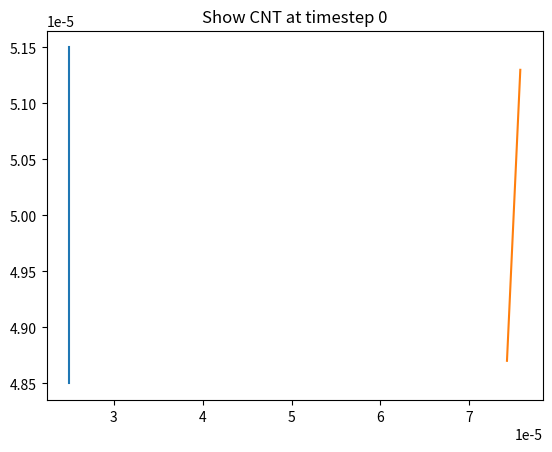
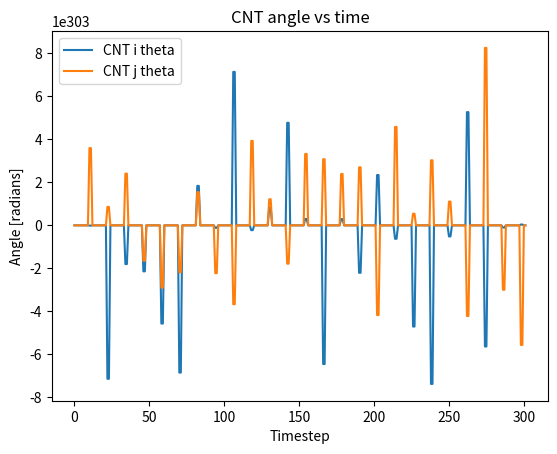
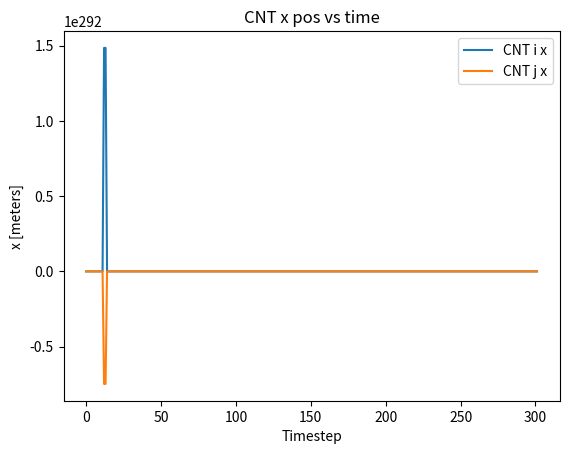
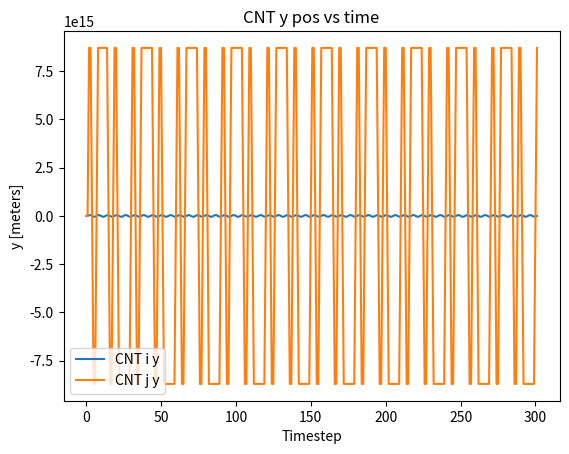
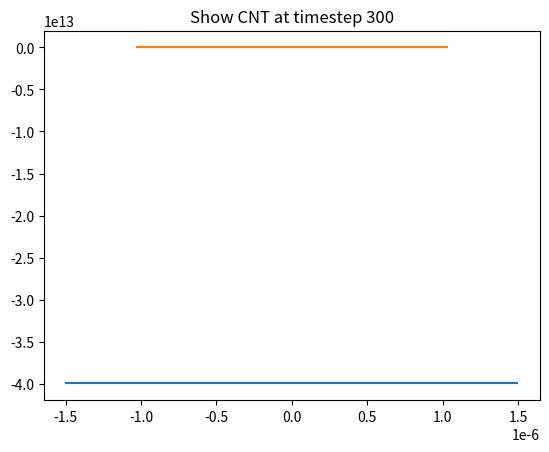

Write the Python code that produced these figures, in order.
import math
import numpy as np
import scipy as sp
import pandas as pd
import matplotlib.pyplot as plt
from tqdm import tqdm


class TwoCNT:
    def __init__(self):
        # Simulation settings
        self.timesteps = 300
        self.timesteps_per_second = 10
        self.time = self.timesteps_per_second**(-1)

        # CNT i initial settings
        self.a_i = 1.5*10**(-6)  #static
        self.b_i = 0.5*10**(-9)  #static
        self.theta_i = np.zeros((self.timesteps + 2, 1))
        self.x_i = np.zeros((self.timesteps + 2, 1))
        self.y_i = np.zeros((self.timesteps + 2, 1))
        self.theta_i[0:2] = np.pi/2
        self.x_i[0:2] = 0.25*10**(-4)
        self.y_i[0:2] = 0.5*10**(-4)
        
        # CNT j initial settings
        self.a_j = 1.5*10**(-6)  #static
        self.b_j = 0.5*10**(-9)  #static
        self.theta_j = np.zeros((self.timesteps + 2, 1))
        self.x_j = np.zeros((self.timesteps + 2, 1))
        self.y_j = np.zeros((self.timesteps + 2, 1))
        self.theta_j[0:2] = np.pi/3
        self.x_j[0:2] = 0.75*10**(-4)
        self.y_j[0:2] = 0.5*10**(-4)
        
        # CNT properties
        self.cnt_permittivity = 1*10**(5)
        self.cnt_conductivity = 1*10**(4)  #S/m

        # Fluid and interphase properties
        self.viscosity = 30  #mPa*s
        self.fluid_permittivity = 11
        self.fluid_conductivity = 3*10**(-5)  #S/m
        self.interphase_permittivity = 1*10**(4)
        self.interphase_conductivity = 1*10**(-4)  #S/m
        self.interphase_thickness = 10*10**(-9)  #m

        # Electric field properties
        self.E_mag = 6.6  #V/mm
        self.E_freq = 50  #Hz

        # Derived values
        self.eq_permittivity_i = self.interphase_permittivity*((self.cnt_permittivity+(self.interphase_thickness /
                            (2*self.a_i))*(self.cnt_permittivity-self.interphase_permittivity)) /
                            (self.interphase_permittivity+(self.interphase_thickness/(2*self.a_i)) *
                            (self.cnt_permittivity-self.interphase_permittivity)))
        self.eq_permittivity_j = self.interphase_permittivity*((self.cnt_permittivity+(self.interphase_thickness /
                            (2*self.a_j))*(self.cnt_permittivity-self.interphase_permittivity)) /
                            (self.interphase_permittivity+(self.interphase_thickness/(2*self.a_j)) *
                            (self.cnt_permittivity-self.interphase_permittivity)))
        self.V_i = (4/3) * np.pi * self.a_i * self.b_i**2
        self.V_j = (4/3) * np.pi * self.a_j * self.b_j**2
        self.m_i = 2 * self.b_i * self.V_i
        self.m_j = 2 * self.b_j * self.V_j
        self.I_i = self.m_i * (self.a_i ** 2 + (2 * self.b_i) ** 2) / 5
        self.I_j = self.m_j * (self.a_j ** 2 + (2 * self.b_j) ** 2) / 5

        # Post sim results, #TODO: remove all of this
        self.t_dep_i = []
        self.t_fr_i = []
        
    def show_cnts(self, timestep):
        # CNT i
        start_x_i = self.x_i[timestep] + self.a_i * np.cos(self.theta_i[timestep])
        start_y_i = self.y_i[timestep] + self.a_i * np.sin(self.theta_i[timestep])
        end_x_i = self.x_i[timestep] - self.a_i * np.cos(self.theta_i[timestep])
        end_y_i = self.y_i[timestep] - self.a_i * np.sin(self.theta_i[timestep])
        plt.plot([start_x_i, end_x_i], [start_y_i, end_y_i])

        # CNT j
        start_x_j = self.x_j[timestep] + self.a_j * np.cos(self.theta_j[timestep])
        start_y_j = self.y_j[timestep] + self.a_j * np.sin(self.theta_j[timestep])
        end_x_j = self.x_j[timestep] - self.a_j * np.cos(self.theta_j[timestep])
        end_y_j = self.y_j[timestep] - self.a_j * np.sin(self.theta_j[timestep])
        plt.plot([start_x_j, end_x_j], [start_y_j, end_y_j])
        plt.title('Show CNT at timestep ' + str(timestep))
        print('At timestep ' + str(timestep) + ' CNT i theta: ' + str(self.theta_i[timestep]) +
              ' CNT j theta: ' + str(self.theta_j[timestep]))

        plt.show()

    def show_theta(self):
        steps = range(self.timesteps + 2)
        plt.plot(steps, self.theta_i, label='CNT i theta')
        plt.plot(steps, self.theta_j, label='CNT j theta')
        plt.legend(loc='best')
        plt.xlabel('Timestep')
        plt.ylabel('Angle [radians]')
        plt.title('CNT angle vs time')
        plt.show()
        
    def show_x(self):
        steps = range(self.timesteps + 2)
        plt.plot(steps, self.x_i, label='CNT i x')
        plt.plot(steps, self.x_j, label='CNT j x')
        plt.legend(loc='best')
        plt.xlabel('Timestep')
        plt.ylabel('x [meters]')
        plt.title('CNT x pos vs time')
        plt.show()
        
    def show_y(self):
        steps = range(self.timesteps + 2)
        plt.plot(steps, self.y_i, label='CNT i y')
        plt.plot(steps, self.y_j, label='CNT j y')
        plt.legend(loc='best')
        plt.xlabel('Timestep')
        plt.ylabel('y [meters]')
        plt.title('CNT y pos vs time')
        plt.show()

    def calc_viscosity(self, timestep):
        #TODO: all of this
        return self.viscosity

    def calculate_r(self, timestep):
        r_i = np.sqrt(self.x_i[timestep] ** 2 + self.y_i[timestep] ** 2)
        r_j = np.sqrt(self.x_j[timestep] ** 2 + self.y_j[timestep] ** 2)
        return r_i, r_j

    def calc_dep_t(self, timestep):
        L_i = (np.log(2 * self.a_i / self.b_i) - 1) / ((self.a_i / self.b_i) ** 2)
        L_j = (np.log(2 * self.a_j / self.b_j) - 1) / ((self.a_j / self.b_j) ** 2)
        alpha_star_i = (((self.eq_permittivity_i-self.fluid_permittivity)**2) /
                      ((self.fluid_permittivity+(self.eq_permittivity_i-self.fluid_permittivity)*L_i) *
                       (self.eq_permittivity_i+self.fluid_permittivity)))
        alpha_star_j = (((self.eq_permittivity_j-self.fluid_permittivity)**2) /
                      ((self.fluid_permittivity+(self.eq_permittivity_j-self.fluid_permittivity)*L_j) *
                       (self.eq_permittivity_j+self.fluid_permittivity)))
        t_dep_i = (1/4)*self.V_i*self.fluid_permittivity*(self.E_mag**2)*alpha_star_i*np.sin(2*self.theta_i[timestep-1])
        t_dep_j = (1/4)*self.V_j*self.fluid_permittivity*(self.E_mag**2)*alpha_star_j*np.sin(2*self.theta_j[timestep-1])
        if math.isnan(t_dep_i) or math.isinf(t_dep_i):
            t_dep_i = 0
        if math.isnan(t_dep_j) or math.isinf(t_dep_j):
            t_dep_j = 0
        return t_dep_i, t_dep_j

    def calc_fr_t(self, timestep):
        theta_dot_i = (self.theta_i[timestep - 1][0] - self.theta_i[timestep - 2][0]) / self.time
        theta_dot_j = (self.theta_j[timestep - 1][0] - self.theta_j[timestep - 2][0]) / self.time
        r_e_i = self.a_i ** (1 / 3) * self.b_i ** (2 / 3)
        r_e_j = self.a_j ** (1 / 3) * self.b_j ** (2 / 3)
        p_i = self.a_i/self.b_i
        p_j = self.a_j/self.b_j
        K_t_i = (np.sqrt(1-p_i**(-2)))/(p_i**(-2/3)*np.log(p_i*(1+np.sqrt(1-p_i**(-2)))))
        K_t_j = (np.sqrt(1-p_j**(-2)))/(p_j**(-2/3)*np.log(p_j*(1+np.sqrt(1-p_j**(-2)))))
        K_r_i = ((4*p_i**2)*(1-p_i**2))/(3*((((2*p_i**(2/3))*(2-p_i**(-2)))/K_t_i)-2))
        K_r_j = ((4*p_j**2)*(1-p_j**2))/(3*((((2*p_j**(2/3))*(2-p_j**(-2)))/K_t_j)-2))
        t_fr_i = 8*np.pi*self.calc_viscosity(timestep-1)*(r_e_i**3)*K_r_i*theta_dot_i
        t_fr_j = 8*np.pi*self.calc_viscosity(timestep-1)*(r_e_j**3)*K_r_j*theta_dot_j
        if math.isnan(t_fr_i) or math.isinf(t_fr_i):
            t_fr_i = 0
        if math.isnan(t_fr_j) or math.isinf(t_fr_j):
            t_fr_j = 0
        return t_fr_i, t_fr_j

    def calc_pm_r(self, timestep):
        if self.theta_i[timestep-1] > np.pi/2:
            loc_plus_i = (self.x_i[timestep-1] - self.a_i*np.cos(self.theta_i[timestep-1]), 
                          self.y_i[timestep-1] + self.a_i*np.sin(self.theta_i[timestep-1]))
            loc_minus_i = (self.x_i[timestep-1] + self.a_i*np.cos(self.theta_i[timestep-1]), 
                          self.y_i[timestep-1] - self.a_i*np.sin(self.theta_i[timestep-1]))
            r_i_plus = np.sqrt((loc_plus_i[0])**2 + (loc_plus_i[1])**2)
            r_i_minus = np.sqrt((loc_minus_i[0])**2 + (loc_minus_i[1])**2)
        else:
            loc_plus_i = (self.x_i[timestep-1] + self.a_i*np.cos(self.theta_i[timestep-1]), 
                          self.y_i[timestep-1] + self.a_i*np.sin(self.theta_i[timestep-1]))
            loc_minus_i = (self.x_i[timestep-1] + self.a_i*np.cos(self.theta_i[timestep-1]), 
                          self.y_i[timestep-1] + self.a_i*np.sin(self.theta_i[timestep-1]))
            r_i_plus = np.sqrt((loc_plus_i[0])**2 + (loc_plus_i[1])**2)
            r_i_minus = np.sqrt((loc_minus_i[0])**2 + (loc_minus_i[1])**2)

        if self.theta_j[timestep-1] > np.pi/2:
            loc_plus_j = (self.x_j[timestep-1] - self.a_j*np.cos(self.theta_j[timestep-1]), 
                          self.y_j[timestep-1] + self.a_j*np.sin(self.theta_j[timestep-1]))
            loc_minus_j = (self.x_j[timestep-1] + self.a_j*np.cos(self.theta_j[timestep-1]), 
                          self.y_j[timestep-1] - self.a_j*np.sin(self.theta_j[timestep-1]))
            r_j_plus = np.sqrt((loc_plus_j[0])**2 + (loc_plus_j[1])**2)
            r_j_minus = np.sqrt((loc_minus_j[0])**2 + (loc_minus_j[1])**2)
        else:
            loc_plus_j = (self.x_j[timestep-1] + self.a_j*np.cos(self.theta_j[timestep-1]),
                          self.y_j[timestep-1] + self.a_j*np.sin(self.theta_j[timestep-1]))
            loc_minus_j = (self.x_j[timestep-1] + self.a_j*np.cos(self.theta_j[timestep-1]), 
                          self.y_j[timestep-1] + self.a_j*np.sin(self.theta_j[timestep-1]))
            r_j_plus = np.sqrt((loc_plus_j[0])**2 + (loc_plus_j[1])**2)
            r_j_minus = np.sqrt((loc_minus_j[0])**2 + (loc_minus_j[1])**2)
        return (r_i_plus, r_i_minus, r_j_plus, r_j_minus), (loc_plus_i, loc_minus_i, loc_plus_j, loc_minus_j)


    def calc_coup(self, timestep):
        r_i, r_j = self.calculate_r(timestep=timestep-1)
        # NOTE: same timestep, self.calc_pm_r calculates prev step internally
        r_pm_ij, r_locs = self.calc_pm_r(timestep=timestep)
        r_i_plus, r_i_minus, r_j_plus, r_j_minus = r_pm_ij
        loc_plus_i, loc_minus_i, loc_plus_j, loc_minus_j = r_locs

        q_i = ((self.fluid_permittivity * self.V_i * self.E_mag) / (2 * self.a_i) * 
               (self.eq_permittivity_i - self.fluid_permittivity) / (self.fluid_permittivity + 
                (self.eq_permittivity_i - self.fluid_permittivity) * 2 * self.a_i))
        q_j = ((self.fluid_permittivity * self.V_j * self.E_mag) / (2 * self.a_j) *
               (self.eq_permittivity_j - self.fluid_permittivity) / (self.fluid_permittivity +
                (self.eq_permittivity_j - self.fluid_permittivity) * 2 * self.a_j))

        slope_i = np.tan(self.theta_i[timestep - 1])
        slope_j = np.tan(self.theta_j[timestep - 1])

        # CNT i
        f_plus_plus_i = (1 / 4 * np.pi * self.fluid_permittivity) * (abs(q_i) * abs(q_j)) / (
                abs(r_i_plus - r_j_plus) ** 2)
        slope_plus_plus = (loc_plus_i[1] - loc_plus_j[1]) / (loc_plus_i[0] - loc_plus_j[0])
        gamma_plus_plus_i = np.arctan((slope_i - slope_plus_plus) / (1 + slope_i * slope_plus_plus))

        f_plus_minus_i = (1 / 4 * np.pi * self.fluid_permittivity) * (abs(q_i) * abs(q_j)) / (
                abs(r_i_plus - r_j_minus) ** 2)
        slope_plus_minus = (loc_plus_i[1] - loc_minus_j[1]) / (loc_plus_i[0] - loc_minus_j[0])
        gamma_plus_minus_i = np.arctan((slope_i - slope_plus_minus) / (1 + slope_i * slope_plus_minus))

        f_minus_minus_i = (1 / 4 * np.pi * self.fluid_permittivity) * (abs(q_i) * abs(q_j)) / (
                abs(r_i_minus - r_j_minus) ** 2)
        slope_minus_minus = (loc_minus_i[1] - loc_minus_j[1]) / (loc_minus_i[0] - loc_minus_j[0])
        gamma_minus_minus_i = np.arctan((slope_i - slope_minus_minus) / (1 + slope_i * slope_minus_minus))

        f_minus_plus_i = (1 / 4 * np.pi * self.fluid_permittivity) * (abs(q_i) * abs(q_j)) / (
                abs(r_i_minus - r_j_plus) ** 2)
        slope_minus_plus = (loc_minus_i[1] - loc_plus_j[1]) / (loc_minus_i[0] - loc_plus_j[0])
        gamma_minus_plus_i = np.arctan((slope_i - slope_minus_plus) / (1 + slope_i * slope_minus_plus))

        # CNT j
        f_plus_plus_j = (1 / 4 * np.pi * self.fluid_permittivity) * (abs(q_j) * abs(q_i)) / (
                abs(r_j_plus - r_i_plus) ** 2)
        slope_plus_plus = (loc_plus_j[1] - loc_plus_i[1]) / (loc_plus_j[0] - loc_plus_i[0])
        gamma_plus_plus_j = np.arctan((slope_j - slope_plus_plus) / (1 + slope_j * slope_plus_plus))

        f_plus_minus_j = (1 / 4 * np.pi * self.fluid_permittivity) * (abs(q_j) * abs(q_i)) / (
                abs(r_j_plus - r_i_minus) ** 2)
        slope_plus_minus = (loc_plus_j[1] - loc_minus_i[1]) / (loc_plus_j[0] - loc_minus_i[0])
        gamma_plus_minus_j = np.arctan((slope_j - slope_plus_minus) / (1 + slope_j * slope_plus_minus))

        f_minus_minus_j = (1 / 4 * np.pi * self.fluid_permittivity) * (abs(q_j) * abs(q_i)) / (
                abs(r_j_minus - r_i_minus) ** 2)
        slope_minus_minus = (loc_minus_j[1] - loc_minus_i[1]) / (loc_minus_j[0] - loc_minus_i[0])
        gamma_minus_minus_j = np.arctan((slope_j - slope_minus_minus) / (1 + slope_j * slope_minus_minus))

        f_minus_plus_j = (1 / 4 * np.pi * self.fluid_permittivity) * (abs(q_j) * abs(q_i)) / (
                abs(r_j_minus - r_i_plus) ** 2)
        slope_minus_plus = (loc_minus_j[1] - loc_plus_i[1]) / (loc_minus_j[0] - loc_plus_i[0])
        gamma_minus_plus_j = np.arctan((slope_j - slope_minus_plus) / (1 + slope_j * slope_minus_plus))

        return (
            (f_plus_plus_i[0], gamma_plus_plus_i[0]),
            (f_plus_minus_i[0], gamma_plus_minus_i[0]),
            (f_minus_minus_i[0], gamma_minus_minus_i[0]),
            (f_minus_plus_i[0], gamma_minus_plus_i[0]),
            (f_plus_plus_j[0], gamma_plus_plus_j[0]),
            (f_plus_minus_j[0], gamma_plus_minus_j[0]),
            (f_minus_minus_j[0], gamma_minus_minus_j[0]),
            (f_minus_plus_j[0], gamma_minus_plus_j[0])
        )

    def calc_coup_t(self, timestep):
        # Note: same timestep, self.calc_coup does timestep-1 internally
        forces = self.calc_coup(timestep=timestep)
        t_coup_i = self.a_i*(forces[0][0]*np.sin(forces[0][1]) +
                             forces[1][0]*np.sin(forces[1][1]) +
                             forces[2][0]*np.sin(forces[2][1]) +
                             forces[3][0]*np.sin(forces[3][1])
        )
        t_coup_j = self.a_i*(forces[4][0]*np.sin(forces[4][1]) +
                             forces[5][0]*np.sin(forces[5][1]) +
                             forces[6][0]*np.sin(forces[6][1]) +
                             forces[7][0]*np.sin(forces[7][1])
        )
        if math.isnan(t_coup_i) or math.isinf(t_coup_i):
            t_coup_i = 0
        if math.isnan(t_coup_j) or math.isinf(t_coup_j):
            t_coup_j = 0
        return t_coup_i, t_coup_j

    def calc_coup_f(self, timestep):
        # Note: same timestep, self.calc_coup does timestep-1 internally
        forces = self.calc_coup(timestep=timestep)
        f_coup_x_i = (forces[0][0]*np.cos(self.theta_i[timestep-1]+forces[0][1]) +
                      forces[1][0]*np.cos(self.theta_i[timestep-1]+forces[1][1]) +
                      forces[2][0]*np.cos(self.theta_i[timestep-1]+forces[2][1]) +
                      forces[3][0]*np.cos(self.theta_i[timestep-1]+forces[3][1])
        )
        f_coup_y_i = (forces[0][0]*np.sin(self.theta_i[timestep-1]+forces[0][1]) +
                      forces[1][0]*np.sin(self.theta_i[timestep-1]+forces[1][1]) +
                      forces[2][0]*np.sin(self.theta_i[timestep-1]+forces[2][1]) +
                      forces[3][0]*np.sin(self.theta_i[timestep-1]+forces[3][1])
        )
        f_coup_x_j = (forces[4][0]*np.cos(self.theta_j[timestep-1]+forces[4][1]) +
                      forces[5][0]*np.cos(self.theta_j[timestep-1]+forces[5][1]) +
                      forces[6][0]*np.cos(self.theta_j[timestep-1]+forces[6][1]) +
                      forces[7][0]*np.cos(self.theta_j[timestep-1]+forces[7][1])
        )
        f_coup_y_j = (forces[4][0]*np.sin(self.theta_j[timestep-1]+forces[4][1]) +
                      forces[5][0]*np.sin(self.theta_j[timestep-1]+forces[5][1]) +
                      forces[6][0]*np.sin(self.theta_j[timestep-1]+forces[6][1]) +
                      forces[7][0]*np.sin(self.theta_j[timestep-1]+forces[7][1])
        )
        if math.isnan(f_coup_x_i) or math.isinf(f_coup_x_i):
            f_coup_x_i = 0
        if math.isnan(f_coup_y_i) or math.isinf(f_coup_y_i):
            f_coup_y_i = 0
        if math.isnan(f_coup_x_j) or math.isinf(f_coup_x_j):
            f_coup_x_j = 0
        if math.isnan(f_coup_y_i) or math.isinf(f_coup_x_j):
            f_coup_y_j = 0
        return f_coup_x_i, f_coup_y_i, f_coup_x_j, f_coup_y_j

    def calc_fr_f(self, timestep):
        x_dot_i = (self.x_i[timestep - 1][0] - self.x_i[timestep - 2][0]) / self.time
        y_dot_i = (self.y_i[timestep - 1][0] - self.y_i[timestep - 2][0]) / self.time
        x_dot_j = (self.x_j[timestep - 1][0] - self.x_j[timestep - 2][0]) / self.time
        y_dot_j = (self.y_j[timestep - 1][0] - self.y_j[timestep - 2][0]) / self.time
        r_e_i = self.a_i ** (1 / 3) * self.b_i ** (2 / 3)
        r_e_j = self.a_j ** (1 / 3) * self.b_j ** (2 / 3)
        p_i = self.a_i/self.b_i
        p_j = self.a_j/self.b_j
        K_t_i = (np.sqrt(1-p_i**(-2)))/(p_i**(-2/3)*np.log(p_i*(1+np.sqrt(1-p_i**(-2)))))
        K_t_j = (np.sqrt(1-p_j**(-2)))/(p_j**(-2/3)*np.log(p_j*(1+np.sqrt(1-p_j**(-2)))))
        f_fr_x_i = 8 * np.pi * self.calc_viscosity(timestep - 1) * r_e_i * K_t_i * x_dot_i
        f_fr_y_i = 8 * np.pi * self.calc_viscosity(timestep - 1) * r_e_i * K_t_i * y_dot_i
        f_fr_x_j = 8 * np.pi * self.calc_viscosity(timestep - 1) * r_e_j * K_t_j * x_dot_j
        f_fr_y_j = 8 * np.pi * self.calc_viscosity(timestep - 1) * r_e_j * K_t_j * y_dot_j
        if math.isnan(f_fr_x_i) or math.isinf(f_fr_x_i):
            f_fr_x_i = 0
        if math.isnan(f_fr_y_i) or math.isinf(f_fr_y_i):
            f_fr_y_i = 0
        if math.isnan(f_fr_x_j) or math.isinf(f_fr_x_j):
            f_fr_x_j = 0
        if math.isnan(f_fr_y_i) or math.isinf(f_fr_x_j):
            f_fr_y_j = 0
        return f_fr_x_i, f_fr_y_i, f_fr_x_j, f_fr_y_j

    def calc_rep_f(self, timestep, f_coups):
        r_i, r_j = self.calculate_r(timestep=timestep-1)
        r_pm_ij, r_locs = self.calc_pm_r(timestep=timestep)
        r_i_plus, r_i_minus, r_j_plus, r_j_minus = r_pm_ij
        Delta = 1*10**(-9)
        f_rep_x_i = 0
        f_rep_y_i = 0
        f_rep_x_j = 0
        f_rep_y_j = 0
        if np.sqrt((self.x_i[timestep - 1] - self.x_j[timestep - 1])**2 + (self.y_i[timestep-1] - self.y_j[timestep-1])**2) < Delta:
            f_rep_x_i = f_coups[0] * (np.exp(-100 * (((r_j_minus - r_i_plus) / Delta) - 1)) + np.exp(-100 * (((r_j_plus - r_i_minus) / Delta) - 1)))
            f_rep_y_i = f_coups[1] * (np.exp(-100 * (((r_j_minus - r_i_plus) / Delta) - 1)) + np.exp(-100 * (((r_j_plus - r_i_minus) / Delta) - 1)))
            f_rep_x_j = f_coups[2] * (np.exp(-100 * (((r_i_minus - r_j_plus) / Delta) - 1)) + np.exp(-100 * (((r_i_plus - r_j_minus) / Delta) - 1)))
            f_rep_y_j = f_coups[3] * (np.exp(-100 * (((r_i_minus - r_j_plus) / Delta) - 1)) + np.exp(-100 * (((r_i_plus - r_j_minus) / Delta) - 1)))
        return f_rep_x_i, f_rep_y_i, f_rep_x_j, f_rep_y_j

    def run(self, show=False):
        for timestep in tqdm(range(2, self.timesteps+2)):
            # Calculate new theta:
            t_dep_i, t_dep_j = self.calc_dep_t(timestep=timestep)
            t_coup_i, t_coup_j = self.calc_coup_t(timestep=timestep)
            t_fr_i, t_fr_j = self.calc_fr_t(timestep=timestep)
            theta_dot_dot_i = (t_dep_i + t_coup_i + t_fr_i) / self.I_i
            theta_dot_dot_j = (t_dep_j + t_coup_j + t_fr_j) / self.I_j
            theta_dot_i = (self.theta_i[timestep - 1][0] - self.theta_i[timestep - 2][0]) / self.time
            theta_dot_j = (self.theta_j[timestep - 1][0] - self.theta_j[timestep - 2][0]) / self.time
            self.theta_i[timestep] = theta_dot_i * self.time + 0.5 * theta_dot_dot_i * (self.time ** 2)
            self.theta_j[timestep] = theta_dot_j * self.time + 0.5 * theta_dot_dot_j * (self.time ** 2)

            # Calculate new x and y:
            f_fr_i_x, f_fr_i_y, f_fr_j_x, f_fr_j_y = self.calc_fr_f(timestep=timestep)
            f_coup_i_x, f_coup_i_y, f_coup_j_x, f_coup_j_y = self.calc_coup_f(timestep=timestep)
            f_rep_i_x, f_rep_i_y, f_rep_j_x, f_rep_j_y = self.calc_rep_f(timestep=timestep, f_coups=(f_coup_i_x, f_coup_i_y, f_coup_j_x, f_coup_j_y))
            x_dot_dot_i = (f_fr_i_x + f_coup_i_x + f_rep_i_x) / self.m_i
            x_dot_dot_j = (f_fr_j_x + f_coup_j_x + f_rep_j_x) / self.m_j
            y_dot_dot_i = (f_rep_i_y + f_coup_i_y + f_rep_i_y) / self.m_i
            y_dot_dot_j = (f_rep_j_y + f_coup_j_y + f_rep_j_y) / self.m_j
            x_dot_i = (self.x_i[timestep - 1][0] - self.x_i[timestep - 2][0]) / self.time
            x_dot_j = (self.x_j[timestep - 1][0] - self.x_j[timestep - 2][0]) / self.time
            y_dot_i = (self.y_i[timestep - 1][0] - self.y_i[timestep - 2][0]) / self.time
            y_dot_j = (self.y_j[timestep - 1][0] - self.y_j[timestep - 2][0]) / self.time
            self.x_i[timestep] = x_dot_i * self.time + 0.5 * x_dot_dot_i * (self.time ** 2)
            self.x_j[timestep] = x_dot_j * self.time + 0.5 * x_dot_dot_j * (self.time ** 2)
            self.y_i[timestep] = y_dot_i * self.time + 0.5 * y_dot_dot_i * (self.time ** 2)
            self.y_j[timestep] = y_dot_j * self.time + 0.5 * y_dot_dot_j * (self.time ** 2)

            if math.isnan(self.theta_i[timestep]) or math.isinf(self.theta_i[timestep]):
                self.theta_i[timestep] = self.theta_i[timestep-1]
            if math.isnan(self.theta_j[timestep]) or math.isinf(self.theta_j[timestep]):
                self.theta_j[timestep] = self.theta_j[timestep-1]
            if math.isnan(self.x_i[timestep]) or math.isinf(self.x_i[timestep]):
                self.x_i[timestep] = self.x_i[timestep-1]
            if math.isnan(self.y_i[timestep]) or math.isinf(self.y_i[timestep]):
                self.y_i[timestep] = self.y_i[timestep-1]
            if math.isnan(self.x_j[timestep]) or math.isinf(self.x_j[timestep]):
                self.x_j[timestep] = self.x_j[timestep-1]
            if math.isnan(self.y_j[timestep]) or math.isinf(self.y_j[timestep]):
                self.y_j[timestep] = self.y_j[timestep - 1]

        if show:
            self.show_theta()
            self.show_x()
            self.show_y()

        
    
if __name__ == '__main__':
    sim = TwoCNT()
    sim.show_cnts(timestep=0)
    sim.run(show=True)
    sim.show_cnts(timestep=300)
